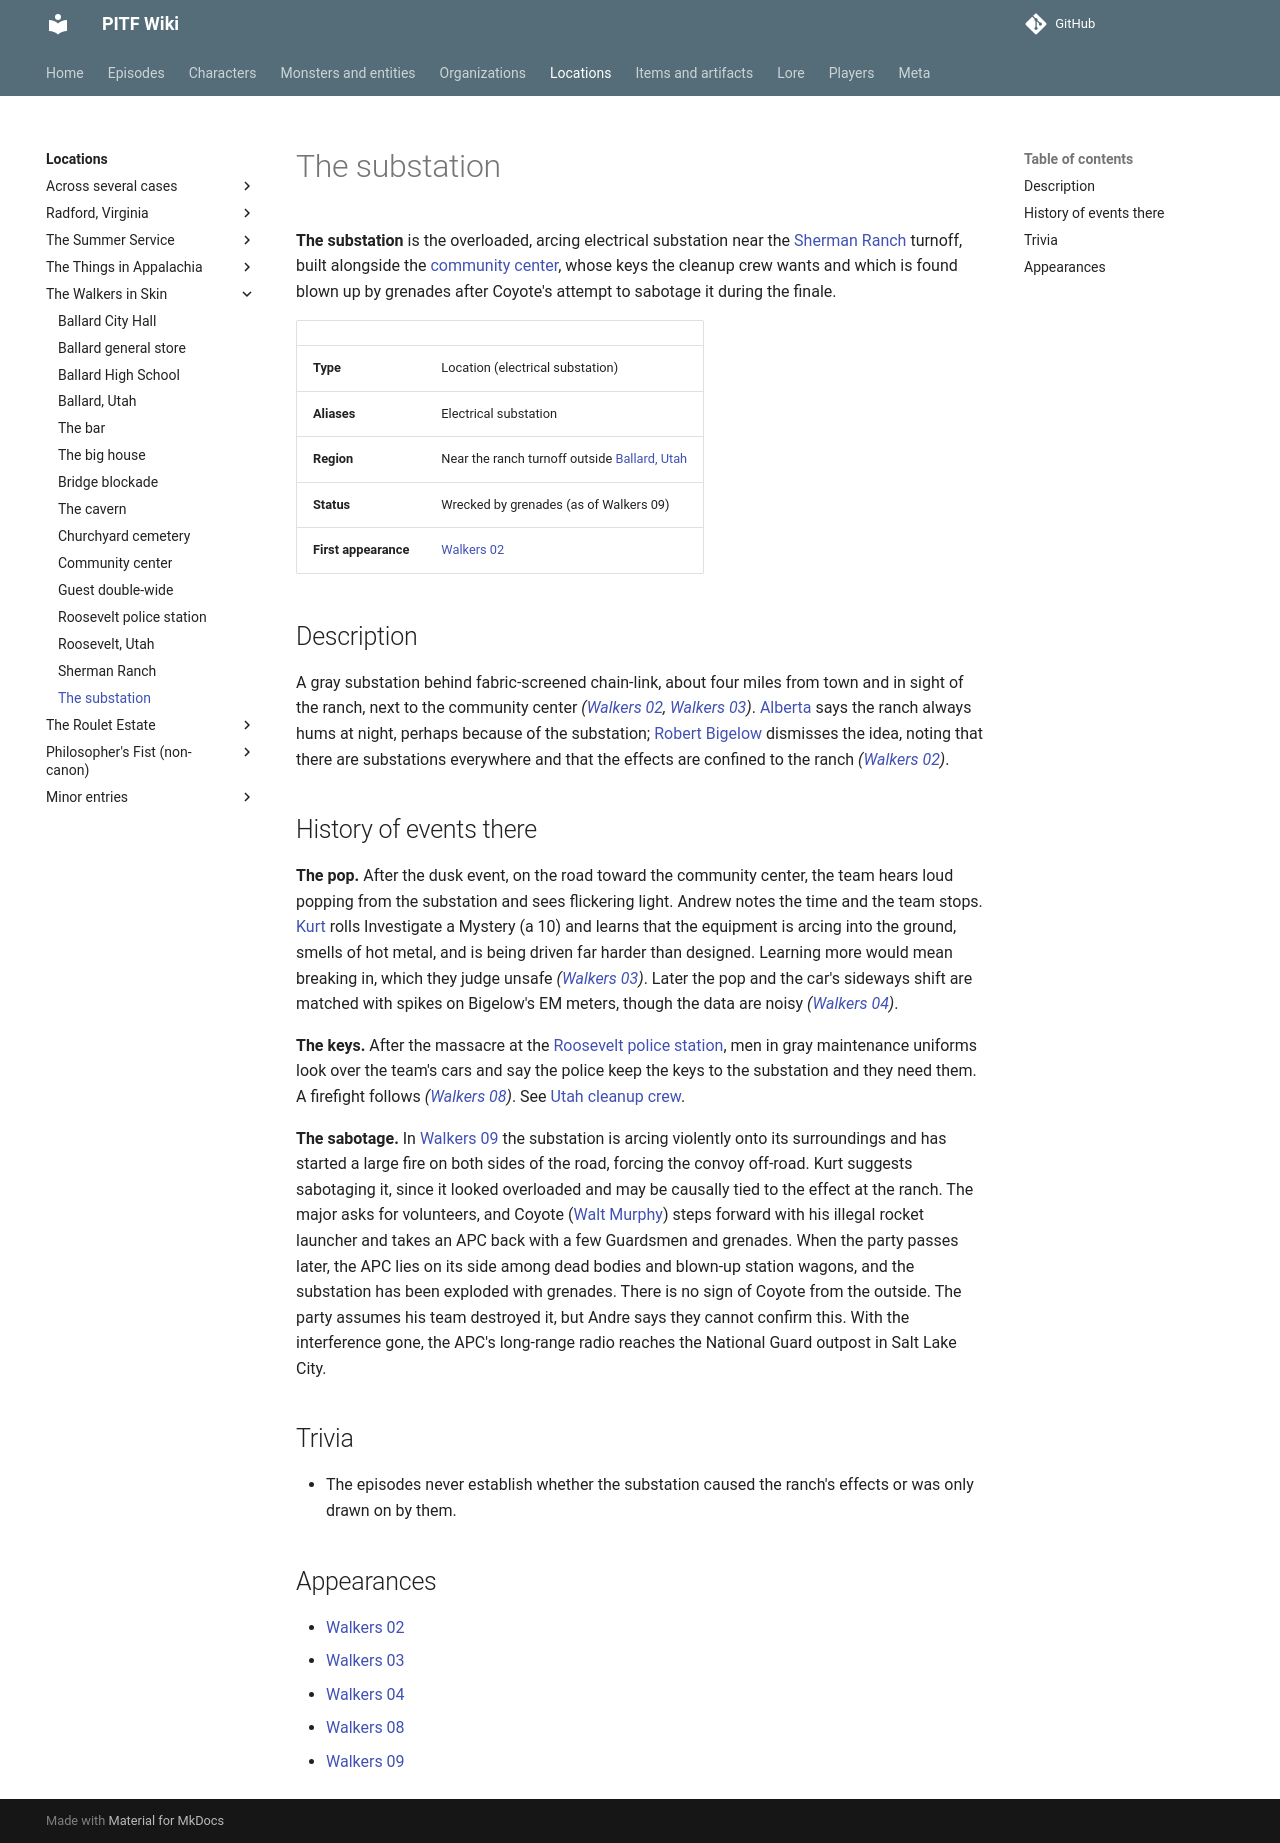

repository: AndreTInfante/pitf-wiki · page: locations/substation/index.html · generator: mkdocs

# The substation

**The substation** is the overloaded, arcing electrical substation near the [Sherman Ranch](sherman-ranch.md) turnoff, built alongside the [community center](community-center.md), whose keys the cleanup crew wants and which is found blown up by grenades after Coyote's attempt to sabotage it during the finale.

| | |
|---|---|
| **Type** | Location (electrical substation) |
| **Aliases** | Electrical substation |
| **Region** | Near the ranch turnoff outside [Ballard, Utah](ballard-utah.md) |
| **Status** | Wrecked by grenades (as of Walkers 09) |
| **First appearance** | [Walkers 02](../episodes/walkers-in-skin/02.md) |

## Description

A gray substation behind fabric-screened chain-link, about four miles from town and in sight of the ranch, next to the community center *([Walkers 02](../episodes/walkers-in-skin/02.md), [Walkers 03](../episodes/walkers-in-skin/03.md))*. [Alberta](../characters/alberta-wilmarth.md) says the ranch always hums at night, perhaps because of the substation; [Robert Bigelow](../characters/robert-bigelow.md) dismisses the idea, noting that there are substations everywhere and that the effects are confined to the ranch *([Walkers 02](../episodes/walkers-in-skin/02.md))*.

## History of events there

**The pop.** After the dusk event, on the road toward the community center, the team hears loud popping from the substation and sees flickering light. Andrew notes the time and the team stops. [Kurt](../characters/kurt-larson.md) rolls Investigate a Mystery (a 10) and learns that the equipment is arcing into the ground, smells of hot metal, and is being driven far harder than designed. Learning more would mean breaking in, which they judge unsafe *([Walkers 03](../episodes/walkers-in-skin/03.md))*. Later the pop and the car's sideways shift are matched with spikes on Bigelow's EM meters, though the data are noisy *([Walkers 04](../episodes/walkers-in-skin/04.md))*.

**The keys.** After the massacre at the [Roosevelt police station](roosevelt-police-station.md), men in gray maintenance uniforms look over the team's cars and say the police keep the keys to the substation and they need them. A firefight follows *([Walkers 08](../episodes/walkers-in-skin/08.md))*. See [Utah cleanup crew](../organizations/utah-cleanup-crew.md).

**The sabotage.** In [Walkers 09](../episodes/walkers-in-skin/09.md) the substation is arcing violently onto its surroundings and has started a large fire on both sides of the road, forcing the convoy off-road. Kurt suggests sabotaging it, since it looked overloaded and may be causally tied to the effect at the ranch. The major asks for volunteers, and Coyote ([Walt Murphy](../characters/walt-murphy.md)) steps forward with his illegal rocket launcher and takes an APC back with a few Guardsmen and grenades. When the party passes later, the APC lies on its side among dead bodies and blown-up station wagons, and the substation has been exploded with grenades. There is no sign of Coyote from the outside. The party assumes his team destroyed it, but Andre says they cannot confirm this. With the interference gone, the APC's long-range radio reaches the National Guard outpost in Salt Lake City.

## Trivia

- The episodes never establish whether the substation caused the ranch's effects or was only drawn on by them.

## Appearances

- [Walkers 02](../episodes/walkers-in-skin/02.md)
- [Walkers 03](../episodes/walkers-in-skin/03.md)
- [Walkers 04](../episodes/walkers-in-skin/04.md)
- [Walkers 08](../episodes/walkers-in-skin/08.md)
- [Walkers 09](../episodes/walkers-in-skin/09.md)
